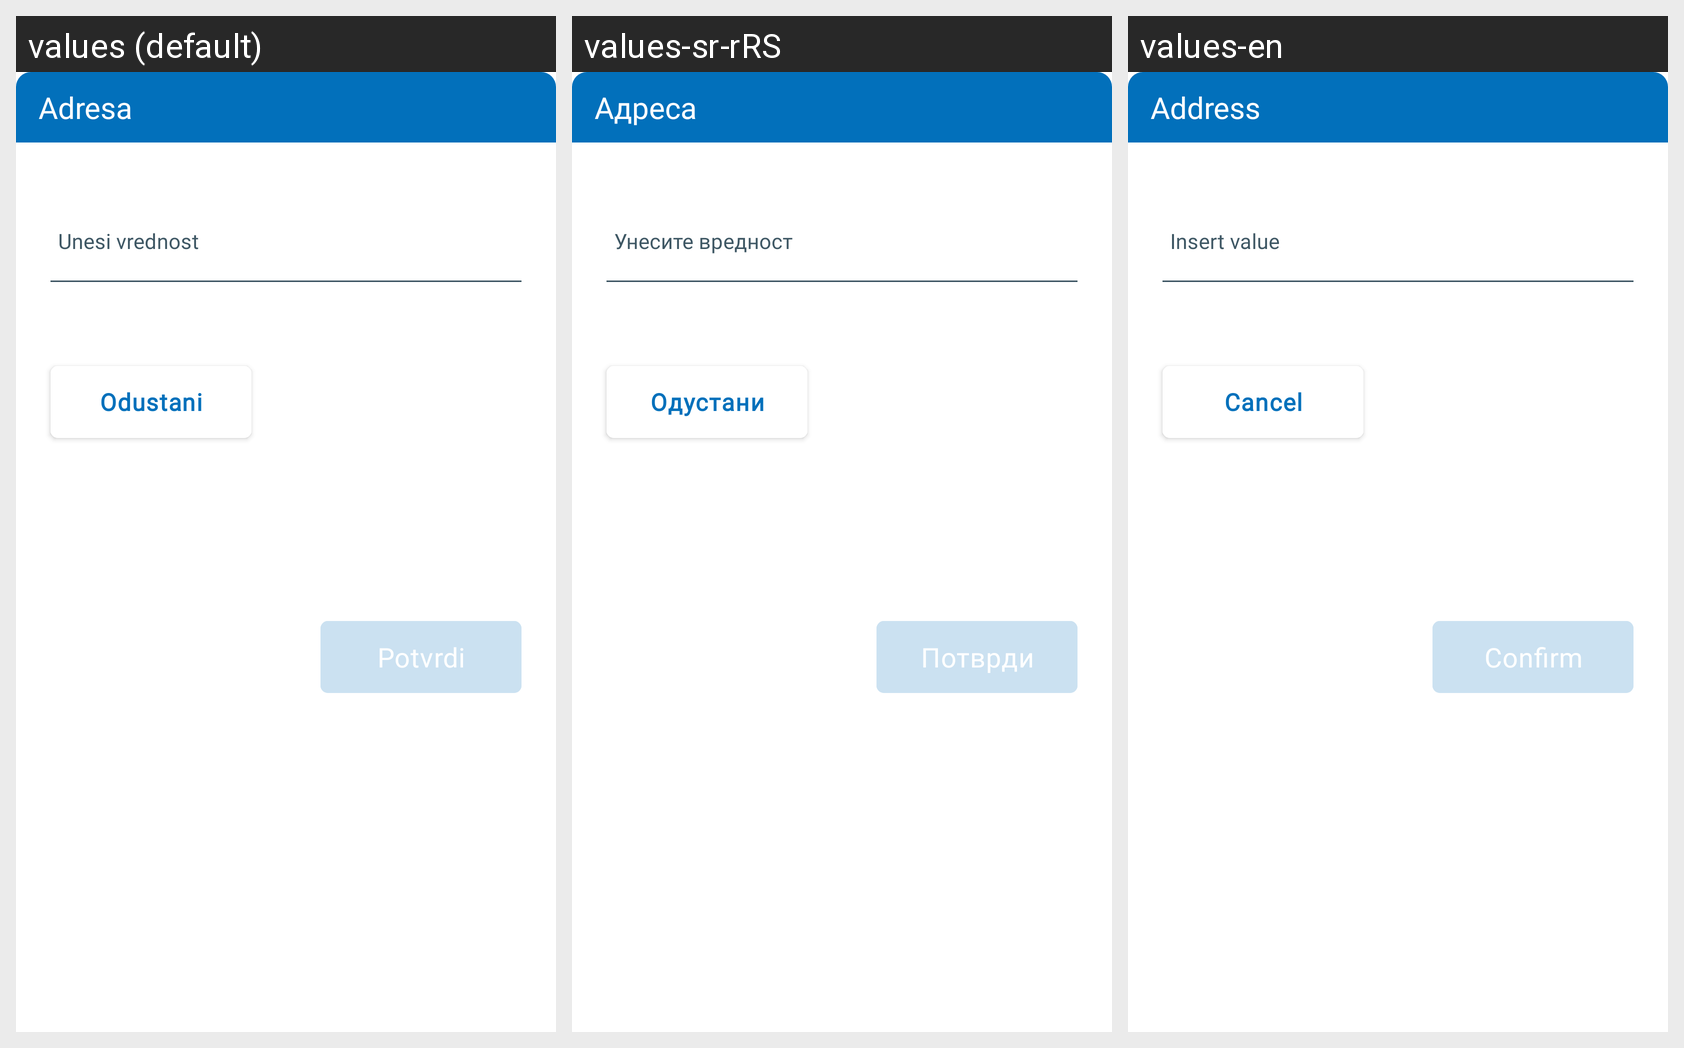

The Android screen above is rendered under several locales of the same app. Produce the string resources it draws, with the default and per-locale values.
Android screen res/layout/fragment_bottom_sheet_dosage_period.xml rendered under 3 locales, left to right: values (default), values-sr-rRS, values-en. Device: Nexus 5 (rendered at 1080×1920; each locale shown at half size, 540×960, under a caption strip naming it); theme Theme.E_Zdravlje.
Strings drawn on this screen, with the default value and each locale's value (text and hints the layout hard-codes, and strings that could not be matched under every locale, appear in the picture but are not listed):

fragment_address_bottom_sheet_header_title
  values: Adresa
  values-sr-rRS: Адреса
  values-en: Address

fragment_address_bottom_sheet_insert_value
  values: Unesi vrednost
  values-sr-rRS: Унесите вредност
  values-en: Insert value

fragment_address_bottom_sheet_cancel_btn
  values: Odustani
  values-sr-rRS: Одустани
  values-en: Cancel

fragment_address_bottom_sheet_confirm_btn
  values: Potvrdi
  values-sr-rRS: Потврди
  values-en: Confirm
